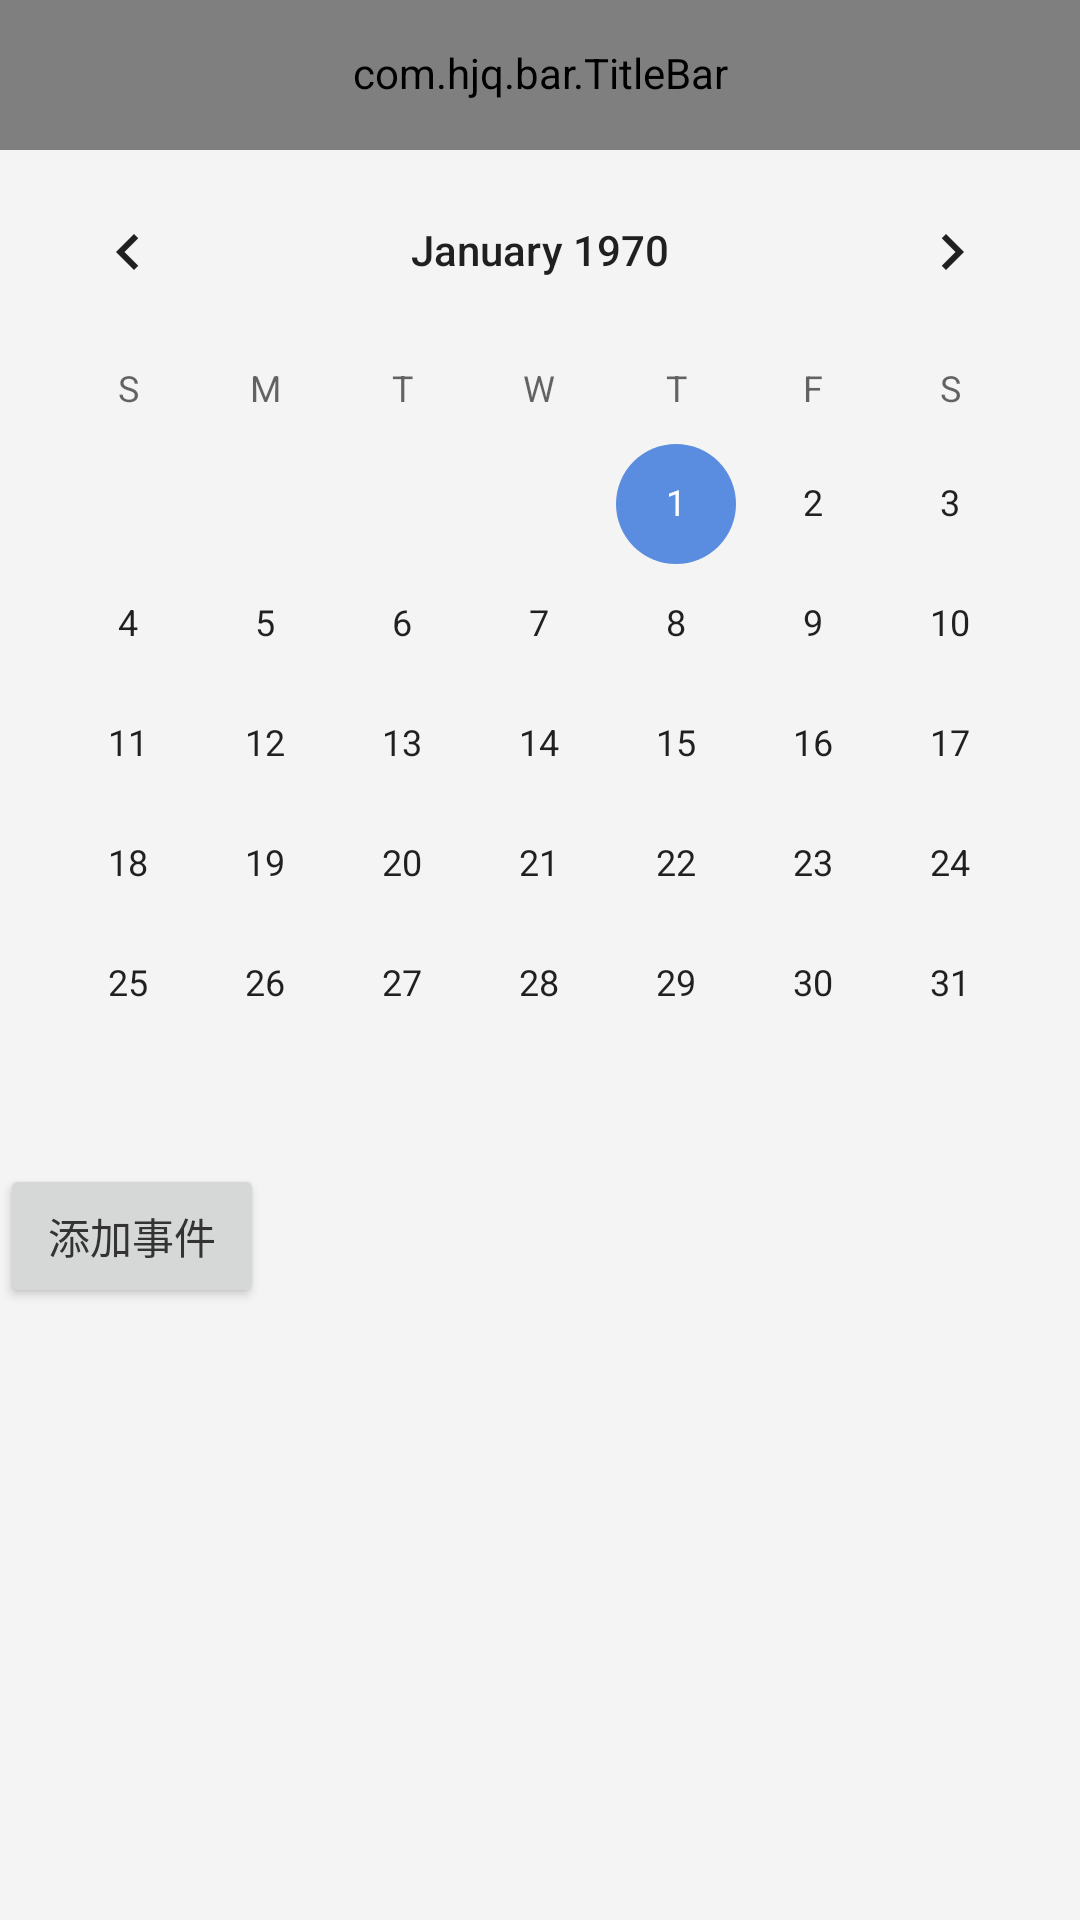

The Android layout XML behind this screen, and the referenced resources:
<!-- AndroidManifest.xml: application theme AppTheme -->
<!-- res/layout/message_fragment.xml -->
<?xml version="1.0" encoding="utf-8"?>
<LinearLayout xmlns:android="http://schemas.android.com/apk/res/android"
    android:layout_width="match_parent"
    android:layout_height="match_parent"
    xmlns:app="http://schemas.android.com/apk/res-auto"
    android:orientation="vertical">
    <com.hjq.bar.TitleBar
        android:layout_width="match_parent"
        android:layout_height="50dp"
        app:leftIcon="@null"
        app:title="规划"
        android:background="#95e1d3"/>
    <CalendarView
        android:id="@+id/calendarView"
        android:layout_width="match_parent"
        android:layout_height="wrap_content" />

    <Button
        android:id="@+id/btnAddEvent"
        android:layout_width="wrap_content"
        android:layout_height="wrap_content"
        android:text="添加事件" />

    <androidx.recyclerview.widget.RecyclerView
        android:id="@+id/eventRecyclerView"
        android:layout_width="match_parent"
        android:layout_height="0dp"
        android:layout_weight="1"
        android:paddingTop="16dp" />

</LinearLayout>
<!-- resources referenced by this layout -->
<resources>
  <style name="AppTheme" parent="Theme.AppCompat.DayNight.NoActionBar">
          
          <item name="android:windowBackground">@color/common_window_background_color</item>
          
          <item name="colorPrimary">@color/common_primary_color</item>
          
          <item name="colorPrimaryDark">@color/common_primary_dark_color</item>
          
          <item name="colorAccent">@color/common_accent_color</item>
          
          <item name="android:textColor">@color/common_text_color</item>
          
          <item name="android:textSize">@dimen/sp_14</item>
          
          <item name="android:textColorHint">@color/common_text_hint_color</item>
          
          <item name="windowActionModeOverlay">true</item>
          <item name="android:windowContentOverlay">@null</item>
          
          <item name="actionModeBackground">@color/common_primary_color</item>
          
          <item name="android:textAllCaps">false</item>
          
          <item name="android:adjustViewBounds">true</item>
          
          
          
          <item name="android:overScrollMode">never</item>
          
          <item name="android:includeFontPadding">false</item>
      </style>
  <color name="common_window_background_color">#F4F4F4</color>
  <color name="common_primary_color">@color/white</color>
  <color name="common_primary_dark_color">@color/black</color>
  <color name="common_accent_color">#5A8DDF</color>
  <color name="common_text_color">#333333</color>
  <color name="common_text_hint_color">@color/panda</color>
  <color name="white">#FFFFFFFF</color>
  <color name="black">#FF000000</color>
</resources>
